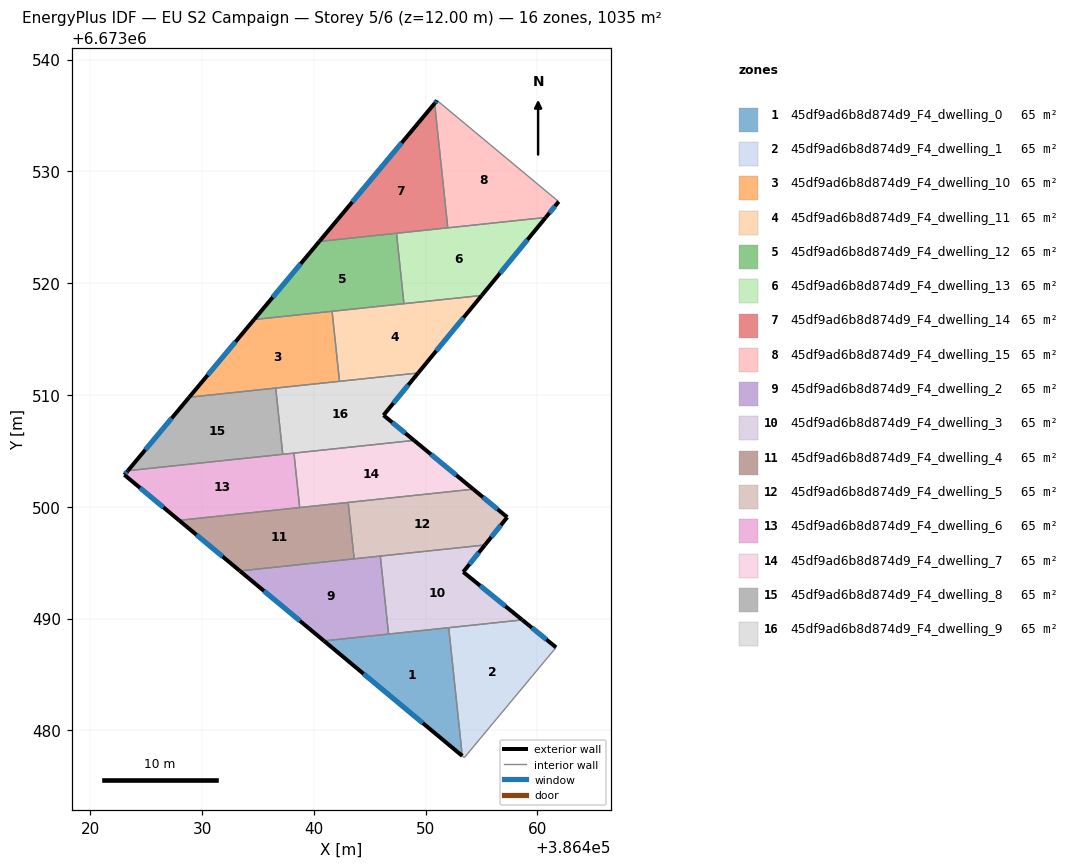
=== STOREY PLAN SPEC (per zone: floor XY polygon, exterior-wall plan segments, windows/doors) ===
zone 1: 45df9ad6b8d874d9_F4_dwelling_0  (64.7 m²)
  floor: (386452.07, 6673489.18) (386453.28, 6673477.71) (386440.91, 6673488.00)
  exterior wall: (386440.91, 6673488.00) – (386453.28, 6673477.71)  [16.1 m]
    window: (386444.45, 6673485.06) – (386449.75, 6673480.65)  [8.9 m²]
  interior walls: 3
zone 2: 45df9ad6b8d874d9_F4_dwelling_1  (64.7 m²)
  floor: (386461.67, 6673487.42) (386453.46, 6673477.56) (386453.28, 6673477.71) (386452.07, 6673489.18) (386458.65, 6673489.88)
  exterior wall: (386461.67, 6673487.42) – (386458.65, 6673489.88)  [3.9 m]
    window: (386460.81, 6673488.12) – (386459.51, 6673489.17)  [2.1 m²]
  interior walls: 4
zone 3: 45df9ad6b8d874d9_F4_dwelling_10  (64.7 m²)
  floor: (386441.63, 6673517.48) (386442.30, 6673511.21) (386428.85, 6673509.79) (386434.66, 6673516.74)
  exterior wall: (386434.66, 6673516.74) – (386428.85, 6673509.79)  [9.1 m]
    window: (386433.00, 6673514.75) – (386430.51, 6673511.78)  [5.0 m²]
  interior walls: 4
zone 4: 45df9ad6b8d874d9_F4_dwelling_11  (64.7 m²)
  floor: (386455.02, 6673518.90) (386449.33, 6673511.96) (386442.30, 6673511.21) (386441.63, 6673517.48)
  exterior wall: (386449.33, 6673511.96) – (386455.02, 6673518.90)  [9.0 m]
    window: (386450.96, 6673513.94) – (386453.40, 6673516.92)  [4.9 m²]
  interior walls: 4
zone 5: 45df9ad6b8d874d9_F4_dwelling_12  (64.7 m²)
  floor: (386447.40, 6673524.46) (386448.06, 6673518.16) (386434.66, 6673516.74) (386440.49, 6673523.73)
  exterior wall: (386440.49, 6673523.73) – (386434.66, 6673516.74)  [9.1 m]
    window: (386438.82, 6673521.73) – (386436.32, 6673518.74)  [5.0 m²]
  interior walls: 4
zone 6: 45df9ad6b8d874d9_F4_dwelling_13  (64.7 m²)
  floor: (386460.74, 6673525.87) (386455.02, 6673518.90) (386448.06, 6673518.16) (386447.40, 6673524.46)
  exterior wall: (386455.02, 6673518.90) – (386460.74, 6673525.87)  [9.0 m]
    window: (386456.66, 6673520.89) – (386459.11, 6673523.88)  [5.0 m²]
  interior walls: 4
zone 7: 45df9ad6b8d874d9_F4_dwelling_14  (64.7 m²)
  floor: (386450.80, 6673536.08) (386451.98, 6673524.94) (386440.49, 6673523.73)
  exterior wall: (386450.80, 6673536.08) – (386440.49, 6673523.73)  [16.1 m]
    window: (386447.86, 6673532.55) – (386443.44, 6673527.25)  [8.9 m²]
  interior walls: 3
zone 8: 45df9ad6b8d874d9_F4_dwelling_15  (64.7 m²)
  floor: (386461.91, 6673527.29) (386460.74, 6673525.87) (386451.98, 6673524.94) (386450.80, 6673536.08) (386451.02, 6673536.34)
  exterior wall: (386451.02, 6673536.34) – (386450.80, 6673536.08)  [0.3 m]
    window: (386450.96, 6673536.26) – (386450.87, 6673536.15)  [0.2 m²]
  exterior wall: (386460.74, 6673525.87) – (386461.91, 6673527.29)  [1.8 m]
    window: (386461.08, 6673526.28) – (386461.57, 6673526.88)  [1.0 m²]
  interior walls: 3
zone 9: 45df9ad6b8d874d9_F4_dwelling_2  (64.7 m²)
  floor: (386445.95, 6673495.59) (386446.69, 6673488.61) (386440.91, 6673488.00) (386433.39, 6673494.25)
  exterior wall: (386433.39, 6673494.25) – (386440.91, 6673488.00)  [9.8 m]
    window: (386435.54, 6673492.47) – (386438.76, 6673489.79)  [5.4 m²]
  interior walls: 4
zone 10: 45df9ad6b8d874d9_F4_dwelling_3  (64.7 m²)
  floor: (386455.31, 6673496.58) (386453.36, 6673494.16) (386458.65, 6673489.88) (386446.69, 6673488.61) (386445.95, 6673495.59)
  exterior wall: (386458.65, 6673489.88) – (386453.36, 6673494.16)  [6.8 m]
    window: (386457.14, 6673491.10) – (386454.87, 6673492.94)  [3.7 m²]
  exterior wall: (386453.36, 6673494.16) – (386455.31, 6673496.58)  [3.1 m]
    window: (386453.92, 6673494.85) – (386454.75, 6673495.89)  [1.7 m²]
  interior walls: 4
zone 11: 45df9ad6b8d874d9_F4_dwelling_4  (64.7 m²)
  floor: (386443.07, 6673500.38) (386443.61, 6673495.34) (386433.39, 6673494.25) (386427.95, 6673498.78)
  exterior wall: (386427.95, 6673498.78) – (386433.39, 6673494.25)  [7.1 m]
    window: (386429.50, 6673497.49) – (386431.83, 6673495.55)  [3.9 m²]
  interior walls: 4
zone 12: 45df9ad6b8d874d9_F4_dwelling_5  (64.7 m²)
  floor: (386457.30, 6673499.06) (386455.31, 6673496.58) (386443.61, 6673495.34) (386443.07, 6673500.38) (386454.26, 6673501.57)
  exterior wall: (386457.30, 6673499.06) – (386454.26, 6673501.57)  [3.9 m]
    window: (386456.43, 6673499.78) – (386455.13, 6673500.85)  [2.2 m²]
  exterior wall: (386455.31, 6673496.58) – (386457.30, 6673499.06)  [3.2 m]
    window: (386455.88, 6673497.29) – (386456.73, 6673498.35)  [1.8 m²]
  interior walls: 4
zone 13: 45df9ad6b8d874d9_F4_dwelling_6  (64.7 m²)
  floor: (386438.22, 6673504.79) (386438.74, 6673499.92) (386427.95, 6673498.78) (386423.05, 6673502.85) (386423.36, 6673503.22)
  exterior wall: (386423.36, 6673503.22) – (386423.05, 6673502.85)  [0.5 m]
    window: (386423.28, 6673503.11) – (386423.14, 6673502.96)  [0.3 m²]
  exterior wall: (386423.05, 6673502.85) – (386427.95, 6673498.78)  [6.4 m]
    window: (386424.45, 6673501.69) – (386426.55, 6673499.94)  [3.5 m²]
  interior walls: 4
zone 14: 45df9ad6b8d874d9_F4_dwelling_7  (64.7 m²)
  floor: (386454.26, 6673501.57) (386438.74, 6673499.92) (386438.22, 6673504.79) (386448.97, 6673505.93)
  exterior wall: (386454.26, 6673501.57) – (386448.97, 6673505.93)  [6.9 m]
    window: (386452.75, 6673502.81) – (386450.48, 6673504.69)  [3.8 m²]
  interior walls: 4
zone 15: 45df9ad6b8d874d9_F4_dwelling_8  (64.7 m²)
  floor: (386436.59, 6673510.61) (386437.22, 6673504.69) (386423.36, 6673503.22) (386428.85, 6673509.79)
  exterior wall: (386428.85, 6673509.79) – (386423.36, 6673503.22)  [8.6 m]
    window: (386427.28, 6673507.91) – (386424.93, 6673505.10)  [4.7 m²]
  interior walls: 3
zone 16: 45df9ad6b8d874d9_F4_dwelling_9  (64.7 m²)
  floor: (386449.33, 6673511.96) (386446.23, 6673508.18) (386448.97, 6673505.93) (386437.22, 6673504.69) (386436.59, 6673510.61)
  exterior wall: (386448.97, 6673505.93) – (386446.23, 6673508.18)  [3.5 m]
    window: (386448.19, 6673506.58) – (386447.01, 6673507.54)  [2.0 m²]
  exterior wall: (386446.23, 6673508.18) – (386449.33, 6673511.96)  [4.9 m]
    window: (386447.12, 6673509.26) – (386448.45, 6673510.88)  [2.7 m²]
  interior walls: 5

=== DERIVED (storey summary) ===
Building: EU S2 Campaign
Storey: 5 of 6  (floor level z = 12.00 m)
Storey gross floor area: 1034.8 m²
Zones on this storey: 16
  - 45df9ad6b8d874d9_F4_dwelling_0: floor 64.7 m²; exterior wall 16.1 m (48.3 m²); 1 window(s) 8.9 m²; WWR 18.4%
  - 45df9ad6b8d874d9_F4_dwelling_1: floor 64.7 m²; exterior wall 3.9 m (11.7 m²); 1 window(s) 2.1 m²; WWR 18.4%
  - 45df9ad6b8d874d9_F4_dwelling_10: floor 64.7 m²; exterior wall 9.1 m (27.2 m²); 1 window(s) 5.0 m²; WWR 18.4%
  - 45df9ad6b8d874d9_F4_dwelling_11: floor 64.7 m²; exterior wall 9.0 m (26.9 m²); 1 window(s) 4.9 m²; WWR 18.4%
  - 45df9ad6b8d874d9_F4_dwelling_12: floor 64.7 m²; exterior wall 9.1 m (27.3 m²); 1 window(s) 5.0 m²; WWR 18.4%
  - 45df9ad6b8d874d9_F4_dwelling_13: floor 64.7 m²; exterior wall 9.0 m (27.1 m²); 1 window(s) 5.0 m²; WWR 18.4%
  - 45df9ad6b8d874d9_F4_dwelling_14: floor 64.7 m²; exterior wall 16.1 m (48.3 m²); 1 window(s) 8.9 m²; WWR 18.4%
  - 45df9ad6b8d874d9_F4_dwelling_15: floor 64.7 m²; exterior wall 2.2 m (6.5 m²); 2 window(s) 1.2 m²; WWR 18.4%
  - 45df9ad6b8d874d9_F4_dwelling_2: floor 64.7 m²; exterior wall 9.8 m (29.4 m²); 1 window(s) 5.4 m²; WWR 18.4%
  - 45df9ad6b8d874d9_F4_dwelling_3: floor 64.7 m²; exterior wall 9.9 m (29.7 m²); 2 window(s) 5.5 m²; WWR 18.4%
  - 45df9ad6b8d874d9_F4_dwelling_4: floor 64.7 m²; exterior wall 7.1 m (21.2 m²); 1 window(s) 3.9 m²; WWR 18.4%
  - 45df9ad6b8d874d9_F4_dwelling_5: floor 64.7 m²; exterior wall 7.1 m (21.4 m²); 2 window(s) 3.9 m²; WWR 18.4%
  - 45df9ad6b8d874d9_F4_dwelling_6: floor 64.7 m²; exterior wall 6.8 m (20.5 m²); 2 window(s) 3.8 m²; WWR 18.4%
  - 45df9ad6b8d874d9_F4_dwelling_7: floor 64.7 m²; exterior wall 6.9 m (20.6 m²); 1 window(s) 3.8 m²; WWR 18.4%
  - 45df9ad6b8d874d9_F4_dwelling_8: floor 64.7 m²; exterior wall 8.6 m (25.7 m²); 1 window(s) 4.7 m²; WWR 18.4%
  - 45df9ad6b8d874d9_F4_dwelling_9: floor 64.7 m²; exterior wall 8.4 m (25.3 m²); 2 window(s) 4.6 m²; WWR 18.4%
Zone adjacency (shared interzone walls):
  - 45df9ad6b8d874d9_F4_dwelling_0 ↔ 45df9ad6b8d874d9_F4_dwelling_1
  - 45df9ad6b8d874d9_F4_dwelling_0 ↔ 45df9ad6b8d874d9_F4_dwelling_2
  - 45df9ad6b8d874d9_F4_dwelling_0 ↔ 45df9ad6b8d874d9_F4_dwelling_3
  - 45df9ad6b8d874d9_F4_dwelling_1 ↔ 45df9ad6b8d874d9_F4_dwelling_3
  - 45df9ad6b8d874d9_F4_dwelling_10 ↔ 45df9ad6b8d874d9_F4_dwelling_11
  - 45df9ad6b8d874d9_F4_dwelling_10 ↔ 45df9ad6b8d874d9_F4_dwelling_12
  - 45df9ad6b8d874d9_F4_dwelling_10 ↔ 45df9ad6b8d874d9_F4_dwelling_8
  - 45df9ad6b8d874d9_F4_dwelling_10 ↔ 45df9ad6b8d874d9_F4_dwelling_9
  - 45df9ad6b8d874d9_F4_dwelling_11 ↔ 45df9ad6b8d874d9_F4_dwelling_12
  - 45df9ad6b8d874d9_F4_dwelling_11 ↔ 45df9ad6b8d874d9_F4_dwelling_13
  - 45df9ad6b8d874d9_F4_dwelling_11 ↔ 45df9ad6b8d874d9_F4_dwelling_9
  - 45df9ad6b8d874d9_F4_dwelling_12 ↔ 45df9ad6b8d874d9_F4_dwelling_13
  - 45df9ad6b8d874d9_F4_dwelling_12 ↔ 45df9ad6b8d874d9_F4_dwelling_14
  - 45df9ad6b8d874d9_F4_dwelling_13 ↔ 45df9ad6b8d874d9_F4_dwelling_14
  - 45df9ad6b8d874d9_F4_dwelling_13 ↔ 45df9ad6b8d874d9_F4_dwelling_15
  - 45df9ad6b8d874d9_F4_dwelling_14 ↔ 45df9ad6b8d874d9_F4_dwelling_15
  - 45df9ad6b8d874d9_F4_dwelling_2 ↔ 45df9ad6b8d874d9_F4_dwelling_3
  - 45df9ad6b8d874d9_F4_dwelling_2 ↔ 45df9ad6b8d874d9_F4_dwelling_4
  - 45df9ad6b8d874d9_F4_dwelling_2 ↔ 45df9ad6b8d874d9_F4_dwelling_5
  - 45df9ad6b8d874d9_F4_dwelling_3 ↔ 45df9ad6b8d874d9_F4_dwelling_5
  - 45df9ad6b8d874d9_F4_dwelling_4 ↔ 45df9ad6b8d874d9_F4_dwelling_5
  - 45df9ad6b8d874d9_F4_dwelling_4 ↔ 45df9ad6b8d874d9_F4_dwelling_6
  - 45df9ad6b8d874d9_F4_dwelling_4 ↔ 45df9ad6b8d874d9_F4_dwelling_7
  - 45df9ad6b8d874d9_F4_dwelling_5 ↔ 45df9ad6b8d874d9_F4_dwelling_7
  - 45df9ad6b8d874d9_F4_dwelling_6 ↔ 45df9ad6b8d874d9_F4_dwelling_7
  - 45df9ad6b8d874d9_F4_dwelling_6 ↔ 45df9ad6b8d874d9_F4_dwelling_8
  - 45df9ad6b8d874d9_F4_dwelling_6 ↔ 45df9ad6b8d874d9_F4_dwelling_9
  - 45df9ad6b8d874d9_F4_dwelling_7 ↔ 45df9ad6b8d874d9_F4_dwelling_9
  - 45df9ad6b8d874d9_F4_dwelling_8 ↔ 45df9ad6b8d874d9_F4_dwelling_9